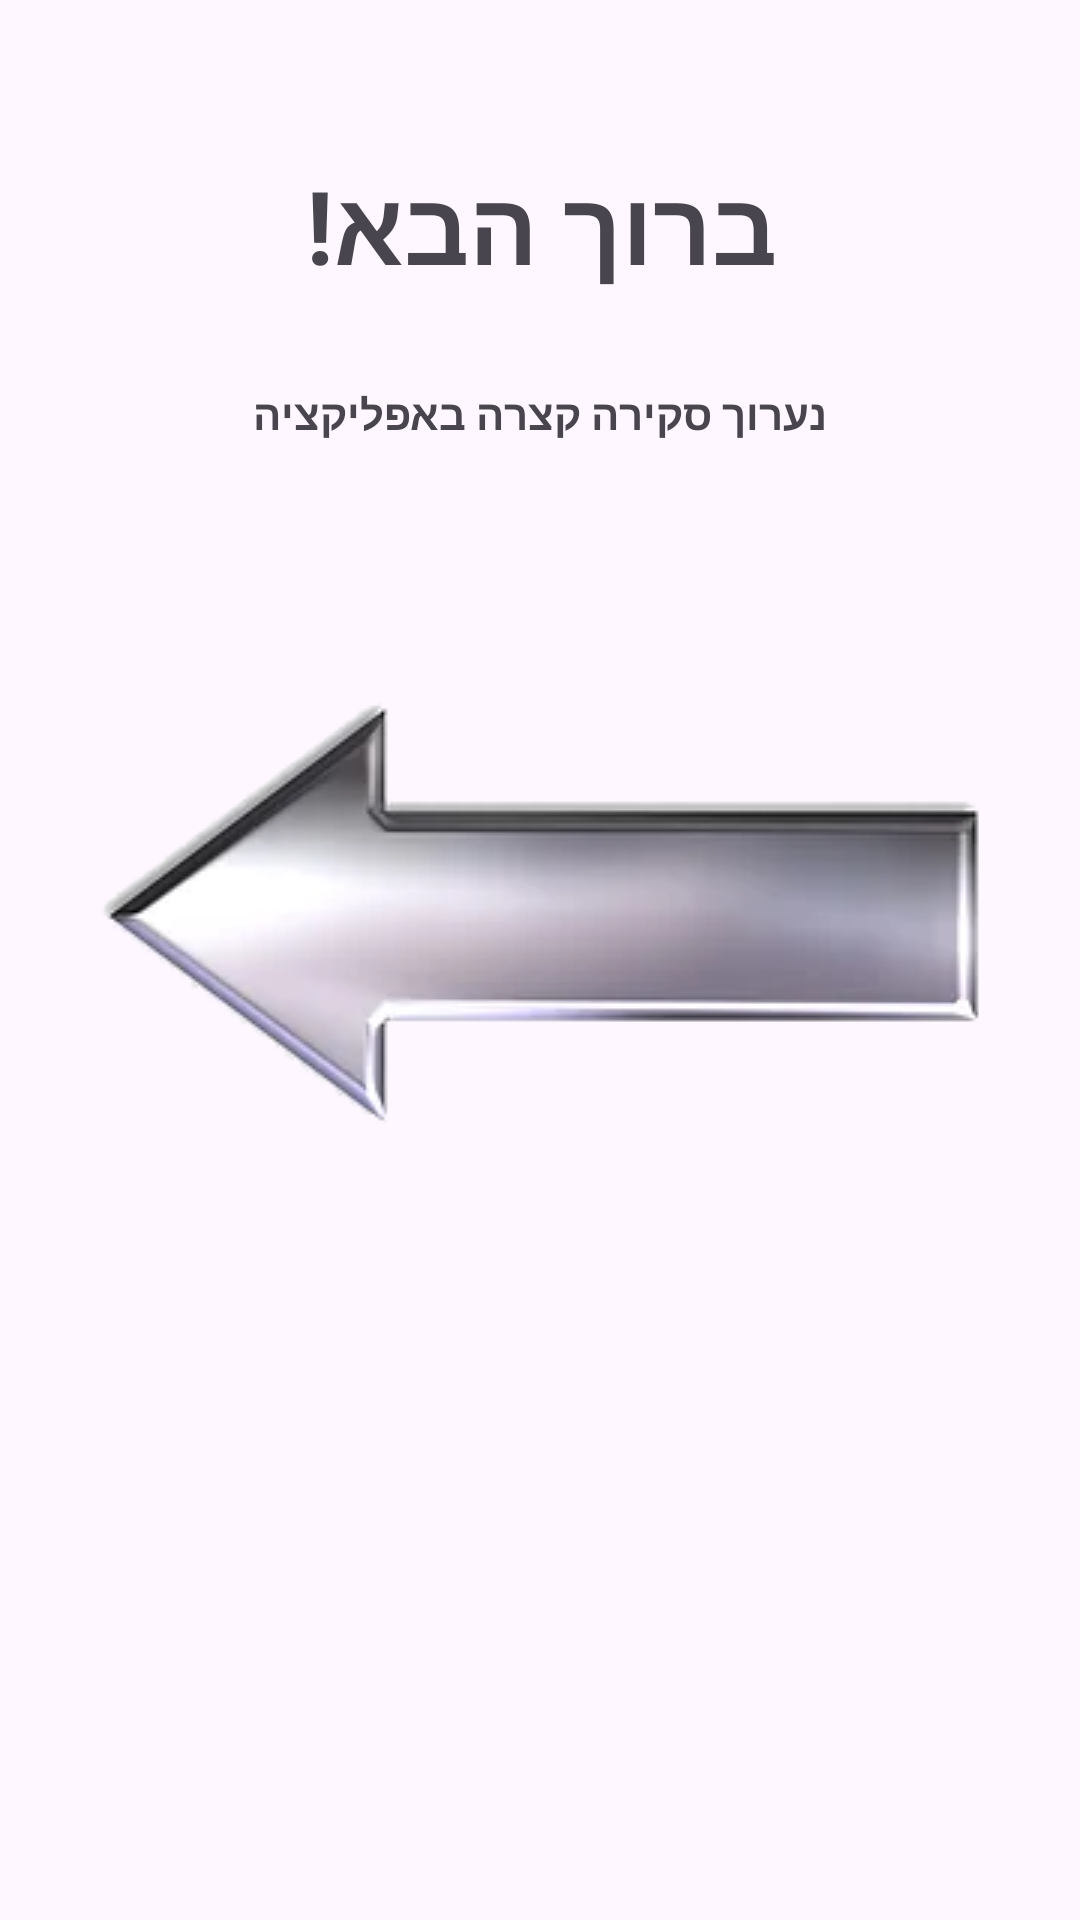

Android layout source for this screen:
<!-- AndroidManifest.xml: application theme Theme.YemotApp -->
<!-- res/layout/fragment_one.xml -->
<?xml version="1.0" encoding="utf-8"?>
<androidx.core.widget.NestedScrollView xmlns:android="http://schemas.android.com/apk/res/android"
    xmlns:app="http://schemas.android.com/apk/res-auto"
    xmlns:tools="http://schemas.android.com/tools"
    android:id="@+id/nestedScrollView"
    android:layout_width="match_parent"
    android:layout_height="match_parent"
    tools:context=".ui.fragments.start.oneFragment">

    <LinearLayout
        android:layout_width="match_parent"
        android:layout_height="match_parent"
        android:orientation="vertical">

        <TextView
            android:id="@+id/textView23"
            android:layout_width="wrap_content"
            android:layout_height="wrap_content"
            android:layout_gravity="center_horizontal"
            android:layout_marginTop="52dp"
            android:text="ברוך הבא!"
            android:textSize="34sp"
            android:textStyle="bold" />

        <TextView
            android:id="@+id/textView37"
            android:layout_width="match_parent"
            android:layout_height="wrap_content"
            android:layout_gravity="center_horizontal"
            android:layout_marginVertical="30dp"
            android:gravity="center_horizontal"
            android:text="נערוך סקירה קצרה באפליקציה"
            android:textStyle="bold" />

        <ImageView
            android:id="@+id/imageView5"
            android:layout_width="match_parent"
            android:layout_height="wrap_content"
            android:src="@drawable/row" />

    </LinearLayout>


</androidx.core.widget.NestedScrollView>
<!-- resources referenced by this layout -->
<resources>
  <!-- drawable row: png bitmap (drawable, 24190 bytes) -->
  <style name="Theme.YemotApp" parent="Theme.Material3.Light.NoActionBar">
          
          <item name="colorPrimary">#ff316C8B</item>
          <item name="colorPrimaryVariant">#ff95b7ca</item>
  
  
          <item name="colorOnPrimary">#fff8f9f6</item>
          
          <item name="colorSecondary">@color/teal_200</item>
          <item name="colorSecondaryVariant">@color/teal_700</item>
          <item name="colorOnSecondary">@color/black</item>
          
          <item name="android:statusBarColor">?attr/colorPrimaryVariant</item>
          
          <item name="actionModeBackground">@color/black</item>
          <item name="shapeAppearanceOverlay">@style/ShapeAppearance.SmallComponent</item>
          <item name="colorPrimaryContainer">?attr/colorPrimaryVariant</item>
  
      </style>
  <color name="teal_200">#FF03DAC5</color>
  <color name="teal_700">#FF018786</color>
  <color name="black">#FF000000</color>
  <style name="ShapeAppearance.SmallComponent" parent="ShapeAppearance.MaterialComponents.SmallComponent">
          <item name="cornerFamily">rounded</item>
          <item name="cornerSize">4dp</item>
      </style>
</resources>
